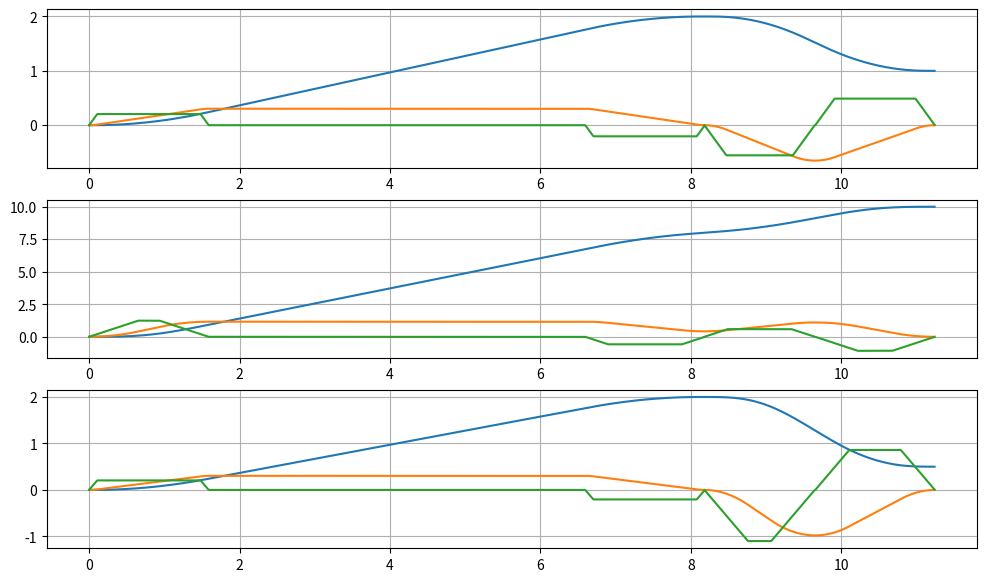

The matplotlib source for this figure:
from math import sqrt
from time import time
from matplotlib.cbook import index_of
import matplotlib.pyplot as plt
from numpy import float32, ndarray, sign
import numpy as np
from scipy import optimize
from scipy.optimize import fsolve, least_squares
import copy


def plot(segments):
    time = []
    positions = []
    velocity = []
    acceleration = []
    for _ in range(len(segments[0].current_position)):
        positions.append([])
        velocity.append([])
        acceleration.append([])

    time_step = 0.01
    time_offset = 0
    for i, segment in enumerate(segments):
        time.append(time_offset)
        while time[-1] < (time_offset+segment.duration):
            data = segment.at_time(time[-1]-time_offset)
            for i, _ in enumerate(data[0]):
                positions[i].append(data[0][i])
                velocity[i].append(data[1][i])
                acceleration[i].append(data[2][i])
            time.append(time[-1]+time_step)
        time.pop()
        time_offset = time[-1]
    fig, axs = plt.subplots(3, 1, figsize=(12, 7))
    axs[0].plot(time, positions[0])
    axs[0].plot(time, velocity[0])
    axs[0].plot(time, acceleration[0])
    axs[0].grid()

    axs[1].plot(time, positions[1])
    axs[1].plot(time, velocity[1])
    axs[1].plot(time, acceleration[1])
    axs[1].grid()

    axs[2].plot(time, positions[2])
    axs[2].plot(time, velocity[2])
    axs[2].plot(time, acceleration[2])
    axs[2].grid()
    plt.show()


class Segment():

    def __init__(self, dof) -> None:
        self.dof = dof
        self.current_position = [0.0]*dof
        self.target_position = [0.0]*dof
        self.current_velocity = [0.0]*dof
        self.target_velocity = [0.0]*dof
        self.current_position = []
        self.target_position = []
        self.current_velocity = []
        self.target_velocity = []
        self.max_velocity = []
        self.max_acceleration = []
        self.max_jerk = []
        self.time_stamp = []
        self.state_vectors = []
        self.duration = 0

    def calculate(self):
        self.calculate_time_stamp()
        self.synchronization()
        self.state_vectors_generate()
        self.calculate_duration()

    def erase_segment(self):
        self.__init__()
        current_position = []
        target_position = []
        current_velocity = []
        target_velocity = []

        max_velocity = []
        max_acceleration = []
        max_jerk = []

        time_stamp = []
        state_vectors = []

        duration = 0

    def at_time(self, time):
        positions = []
        velocities = []
        accelerations = []
        jerks = []

        for i in range(self.dof):
            coords = self.get_joint_states(i, time)
            positions.append(coords[0])
            velocities.append(coords[1])
            accelerations.append(coords[2])
            jerks.append(coords[3])

        return [positions, velocities, accelerations, jerks]

    def calculate_time_stamp(self) -> None:
        for i in range(self.dof):

            times, _ = self.get_time_stamp(self.max_velocity[i], index=i)
            if times[3] < 0:
                start_point = [self.max_velocity[i]/2]
                res1 = optimize.fsolve(
                    self.equation_minimize, start_point, args=(i,), full_output=True)
                times, _ = self.get_time_stamp(res1[0][0], index=i)
            self.time_stamp.append(times)

    def equation_minimize(self, v_, *args):
        v = v_[0]
        index = args[0]
        dq = self.target_position[index] - self.current_position[index]

        _, q_r_s = self.get_time_stamp(v, index)

        res = (q_r_s-dq)

        return [res]

    def get_time_stamp(self, v, index):
        dq = self.target_position[index] - self.current_position[index]

        direction = dq/abs(dq)

        dv_cur = direction*v - self.current_velocity[index]
        if abs(dv_cur) <= self.max_acceleration[index]**2/self.max_jerk[index]:
            t1 = t3 = sqrt(abs(dv_cur)/self.max_jerk[index])
            t2 = 0
            q1_3 = t1*(dv_cur+2*self.current_velocity[index])
        else:
            t1 = t3 = self.max_acceleration[index]/self.max_jerk[index]
            t2 = abs(dv_cur)/self.max_acceleration[index] - \
                self.max_acceleration[index]/self.max_jerk[index]
            q1_3 = 1/2*(2*t1+t2)*(direction*v+self.current_velocity[index])

        dv_tar = direction*v - self.target_velocity[index]
        if abs(dv_tar) <= self.max_acceleration[index]**2/self.max_jerk[index]:
            t5 = t7 = sqrt(abs(dv_tar)/self.max_jerk[index])
            t6 = 0
            q5_7 = t5*(dv_tar+2*self.target_velocity[index])
        else:
            t5 = t7 = self.max_acceleration[index]/self.max_jerk[index]
            t6 = abs(dv_tar)/self.max_acceleration[index] - \
                self.max_acceleration[index]/self.max_jerk[index]
            q5_7 = 1/2*(2*t5+t6)*(direction*v+self.target_velocity[index])

        t4 = direction*(dq - (q1_3+q5_7))/v
        return [t1, t2, t3, t4, t5, t6, t7], q1_3+q5_7

    def calculate_duration(self):
        duration = sum(self.time_stamp[0])
        self.duration = duration
        return duration, self.time_stamp

    def get_joint_states(self, i, time):
        state_vector = self.state_vectors[i]
        time_joint = [sum(self.time_stamp[i][0:j+1])
                      for j, el in enumerate(self.time_stamp[i])]
        time_joint.insert(0, 0)

        def get_i(t):
            pose = -1
            for i, el in enumerate(time_joint[1:]):
                if t <= el:
                    pose = i
                    break
                else:
                    continue

            return pose

        index = get_i(time)
        q = state_vector[index][3] + \
            state_vector[index][2]*(time - time_joint[index]) + \
            state_vector[index][1]*(time - time_joint[index])**2/2 + \
            state_vector[index][0]*(time - time_joint[index])**3/6

        v = state_vector[index][2] + \
            state_vector[index][1]*(time - time_joint[index]) + \
            state_vector[index][0]*(time - time_joint[index])**2/2

        a = state_vector[index][1] + \
            state_vector[index][0]*(time - time_joint[index])

        j = state_vector[index][0]

        return [q, v, a, j]

    def state_vectors_generate(self):
        for i in range(self.dof):
            t = self.time_stamp[i]
            vmax = self.max_velocity[i]
            jmax = self.max_jerk[i]

            q1 = self.current_position[i]
            q2 = self.target_position[i]

            vin = self.current_velocity[i]

            sign = abs(q2 - q1)/(q2 - q1)

            state_vector = []

            for k in range(7):
                if k in [1, 3, 5]:
                    j = 0
                elif k == 0:
                    j = sign*jmax
                elif k == 2:
                    j = -sign*jmax
                elif k == 4:
                    j = -sign*jmax
                else:
                    j = sign*jmax

                if k == 0:
                    a = 0
                    v = vin
                    q = q1
                else:
                    a = state_vector[k-1][1] + state_vector[k-1][0]*t[k-1]
                    v = state_vector[k-1][2] + state_vector[k-1][1] * \
                        t[k-1] + 1/2*state_vector[k-1][0]*t[k-1]**2
                    q = state_vector[k-1][3] + state_vector[k-1][2]*t[k-1] + 1/2 * \
                        state_vector[k-1][1]*t[k-1]**2 + 1 / \
                        6*state_vector[k-1][0]*t[k-1]**3
                state_vector.append([j, a, v, q])

            self.state_vectors.append(state_vector)

    def get_index_base_motor(self):
        index = 0
        max_time = sum(self.time_stamp[0])
        for i, el in enumerate(self.time_stamp):
            if max_time < sum(el):
                max_time = sum(el)
                index = i

        return index

    def modify_motor_times_parameter(self, index, base_index=None, t_1_3_=None, t_5_7_=None, t4_=None):
        
        if not base_index is None:
            t_1_3 = sum(self.time_stamp[base_index][:3])
            t_5_7 = sum(self.time_stamp[base_index][4:])
            t4 = self.time_stamp[base_index][3]
        else:
            t_1_3 = t_1_3_
            t_5_7 = t_5_7_
            t4 = t4_
            
        dq = self.target_position[index] - self.current_position[index]

        v = (dq - 1/2*(t_1_3*self.current_velocity[index] + t_5_7 *
                       self.target_velocity[index]))/(1/2*t_1_3+1/2*t_5_7+t4)

        dv_cur = v - self.current_velocity[index]
        dv_tar = v - self.target_velocity[index]

        t_2_2 = (t_1_3**2*self.max_jerk[index] -
                 4*abs(dv_cur))/self.max_jerk[index]
        if t_2_2 > 0:
            t2 = sqrt(t_2_2)

        else:
            t2 = 0

        t1 = 1/2*t_1_3 - 1/2*t2

        t_6_2 = (t_5_7**2*self.max_jerk[index] -
                 4*abs(dv_tar))/self.max_jerk[index]
        if t_6_2 > 0:
            t6 = sqrt(t_6_2)
        else:
            t6 = 0

        t5 = 1/2*t_5_7 - 1/2*t6

        new_time_stamp = [t1, t2, t1, t4, t5, t6, t5]
        self.time_stamp[index] = new_time_stamp

    def get_max_t4(self):
        max_t4 = self.time_stamp[0][3]
        for el in self.time_stamp:
            if max_t4 < el[3]:
                max_t4 = el[3]
        return max_t4

    def get_max_t13_t57(self):
        max_t13 = sum(self.time_stamp[0][:3])
        max_t57 = sum(self.time_stamp[0][4:])
        for i, el in enumerate(self.time_stamp):
            cur_t13 = sum(el[:3])
            cur_t57 = sum(el[4:])
            if cur_t13 > max_t13:
                max_t13 = cur_t13
            
            if cur_t57 > max_t57:
                max_t57 = cur_t57
        
        return [max_t13, max_t57]

    def synchronization(self):
        # base_index = self.get_index_base_motor()
        # for i in range(self.dof):
        #     if i == base_index:
        #         continue
        #     else:
        #         self.modify_motor_times_parameter(i, base_index=base_index)
        max_t13_t57 = self.get_max_t13_t57()
        max_t4 = self.get_max_t4()
        for i in range(self.dof):
            self.modify_motor_times_parameter(i, t_1_3_=max_t13_t57[0], t_5_7_=max_t13_t57[1], t4_=max_t4)


def two_segment(segment, intermediate_waypoint):
    intermediate_velocities = []
    variable_intermediate_velocities_index = []
    upper_bounds = []
    lower_bounds = []
    
    for i in range(segment.dof):
        if (sign(intermediate_waypoint[i] - segment.current_position[i]) == sign(segment.target_position[i]-intermediate_waypoint[i])):
            variable_intermediate_velocities_index.append(i)
            if (sign(intermediate_waypoint[i] - segment.current_position[i])>0):
                upper_bounds.append(segment.max_velocity[i])
                intermediate_velocities.append(segment.max_velocity[i]/2)
                lower_bounds.append(0)
            else:
                upper_bounds.append(0)
                intermediate_velocities.append(-segment.max_velocity[i]/2)
                lower_bounds.append(-segment.max_velocity[i])

    args_ = [segment, variable_intermediate_velocities_index]
    if len(variable_intermediate_velocities_index) !=0:
        variable_velocities = least_squares(
            equationmultiple, intermediate_velocities, bounds=(lower_bounds, upper_bounds), args=args_).x
    else:
        variable_velocities = []
    intermediate_velocities = [0]*segment.dof
    for i in range(len(variable_intermediate_velocities_index)):
        intermediate_velocities[variable_intermediate_velocities_index[i]] = variable_velocities[i]
    
    print(intermediate_velocities)

    first_segment = copy.deepcopy(segment)
    second_segment = copy.deepcopy(segment)
    first_segment.target_velocity = second_segment.current_velocity = intermediate_velocities
    first_segment.target_position = second_segment.current_position = intermediate_waypoint
    first_segment.calculate()
    second_segment.calculate()
    return [first_segment, second_segment]


def sign(a):
    if (a < 0):
        return - 1
    else:
        return 1


def equationmultiple(vars, *args):
    variable_velocity = vars
    [segment, variable_intermediate_velocities_index] = args

    first_segment = copy.deepcopy(segment)
    second_segment = copy.deepcopy(segment)
    
    all_velosities = [0]*segment.dof
    for i in range(len(variable_intermediate_velocities_index)):
        all_velosities[variable_intermediate_velocities_index[i]] = variable_velocity[i]  

    first_segment.target_velocity = all_velosities
    second_segment.current_velocity = first_segment.target_velocity
    first_segment.calculate()
    second_segment.calculate()
    return first_segment.duration + second_segment.duration


segment = Segment(3)

segment.current_position = [0.0, 0.0, 0.0]
segment.target_position = [1.0, 10.0, 0.5]
segment.current_velocity = [0.0, 0.0, 0.0]
segment.target_velocity = [0.0, 0.0, 0.0]

segment.max_velocity = [1.2, 1.2, 1.2]
segment.max_acceleration = [1.8, 1.8, 1.8]
segment.max_jerk = [1.9, 1.9, 1.9]

intermediate_waypoint = [2.0, 8.0, 2.0]
# start_time = time()
segment1, segment2 = two_segment(segment, intermediate_waypoint)

# print(time()-start_time)

plot([segment1, segment2])
